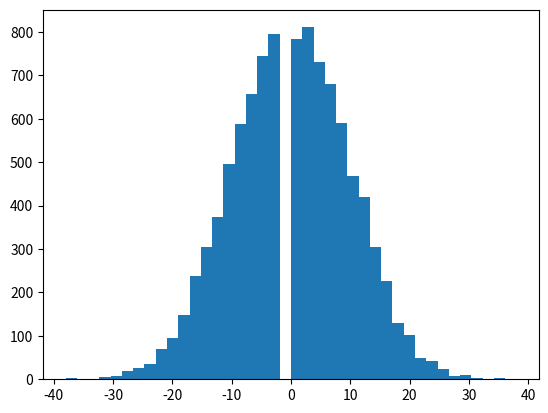

Write Python code to recreate this figure.
# -*- coding: utf-8 -*-
"""
Created on Wed Feb  8 11:07:46 2023

[redacted]
"""


import numpy as np
import matplotlib.pyplot as plt
import random


coin =[-1,1]
exp =10000
steps = 100

count=0
finalpos = []

for i in range(0,exp):
    trial = sum(random.choices(coin,k=steps))
    finalpos.append(trial)


plt.hist(finalpos,bins=40)

